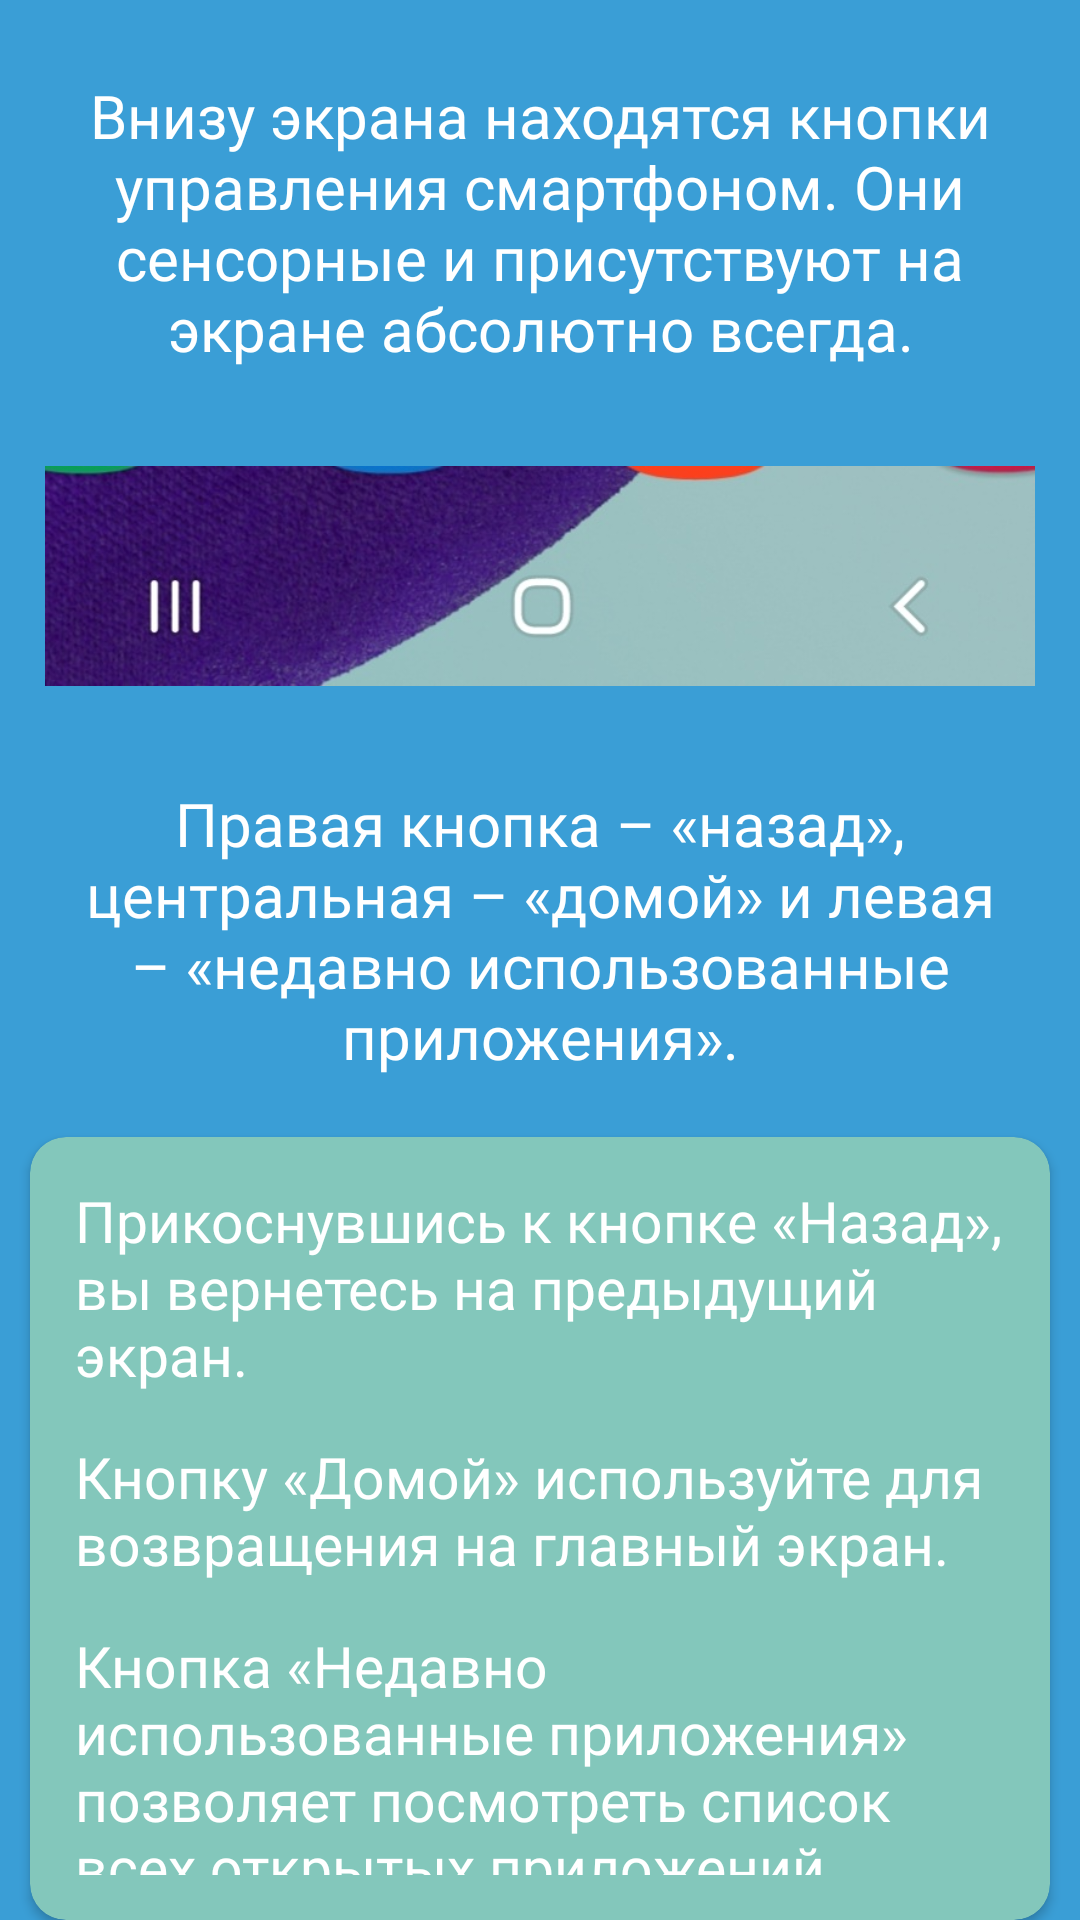

The Android layout XML behind this screen, and the referenced resources:
<!-- AndroidManifest.xml: application theme Theme.DigitalSecurity -->
<!-- res/layout/fragment_page_nine.xml -->
<?xml version="1.0" encoding="utf-8"?>
<FrameLayout xmlns:android="http://schemas.android.com/apk/res/android"
    xmlns:tools="http://schemas.android.com/tools"
    android:layout_width="match_parent"
    android:layout_height="match_parent"
    xmlns:app="http://schemas.android.com/apk/res-auto"
    tools:context=".lessonOneFragments.PageNineFragment"
    android:background="@color/blueBg">


    <LinearLayout
        android:layout_width="match_parent"
        android:layout_height="match_parent"
        android:orientation="vertical">


        <TextView
            android:id="@+id/textView5"
            android:layout_width="match_parent"
            android:layout_height="wrap_content"
            android:text="@string/bottomMenu"
            android:textColor="@color/white"
            android:textSize="20sp"
            android:fontFamily="@font/roboto_medium"
            android:textAlignment="center"
            android:layout_marginHorizontal="10sp"
            android:layout_marginTop="25sp"/>

        <ImageView
            android:id="@+id/imageView7"
            android:layout_width="match_parent"
            android:layout_height="138dp"
            android:scaleType="fitCenter"
            android:src="@drawable/ic_bottom_menu"
            android:layout_marginHorizontal="15sp"
            android:layout_gravity="center_horizontal"/>


        <TextView
            android:id="@+id/textView6"
            android:layout_width="match_parent"
            android:layout_height="wrap_content"
            android:textColor="@color/white"
            android:textSize="20sp"
            android:fontFamily="@font/roboto_medium"
            android:text="@string/bottomButtons"
            android:layout_marginHorizontal="20sp"
            android:textAlignment="center"/>

        <androidx.cardview.widget.CardView
            android:layout_width="wrap_content"
            android:layout_height="wrap_content"
            app:cardCornerRadius="12sp"
            android:backgroundTint="@color/lightGreen"
            android:layout_marginTop="20sp"
            android:layout_marginHorizontal="10sp">

            <LinearLayout
                android:layout_width="match_parent"
                android:layout_height="match_parent"
                android:orientation="vertical"
                >

                <TextView
                    android:id="@+id/textView7"
                    android:layout_width="wrap_content"
                    android:layout_height="wrap_content"
                    android:textColor="@color/white"
                    android:textSize="19sp"
                    android:fontFamily="@font/roboto_medium"
                    android:layout_marginTop="15sp"
                    android:layout_marginHorizontal="15sp"
                    android:text="@string/backBtn"
                    />

                <TextView
                    android:id="@+id/textView8"
                    android:layout_width="wrap_content"
                    android:layout_height="wrap_content"
                    android:textColor="@color/white"
                    android:textSize="19sp"
                    android:fontFamily="@font/roboto_medium"
                    android:layout_marginTop="15sp"
                    android:layout_marginHorizontal="15sp"
                    android:text="@string/homeBtn" />

                <TextView
                    android:id="@+id/textView9"
                    android:layout_width="wrap_content"
                    android:layout_height="wrap_content"
                    android:textColor="@color/white"
                    android:textSize="19sp"
                    android:fontFamily="@font/roboto_medium"
                    android:layout_marginVertical="15sp"
                    android:layout_marginHorizontal="15sp"
                    android:text="@string/recentBtn" />
            </LinearLayout>
        </androidx.cardview.widget.CardView>


    </LinearLayout>
</FrameLayout>
<!-- resources referenced by this layout -->
<resources>
  <color name="blueBg">#3a9ed6</color>
  <color name="lightGreen">#83c7bb</color>
  <color name="white">#FFFFFFFF</color>
  <!-- drawable ic_bottom_menu: jpg bitmap (drawable, 30419 bytes) -->
  <string name="backBtn"> Прикоснувшись к кнопке «Назад», вы вернетесь на предыдущий экран. </string>
  <string name="bottomButtons"> Правая кнопка – «назад», центральная – «домой» и левая – «недавно использованные приложения». </string>
  <string name="bottomMenu"> Внизу экрана находятся кнопки управления смартфоном. Они сенсорные и присутствуют на экране абсолютно всегда. </string>
  <string name="homeBtn"> Кнопку «Домой» используйте для возвращения на главный экран. </string>
  <string name="recentBtn"> Кнопка «Недавно использованные приложения» позволяет посмотреть список всех открытых приложений. Чтобы удалить приложение из списка недавно использованных, смахните его вверх </string>
  <style name="Theme.DigitalSecurity" parent="Base.Theme.DigitalSecurity" />
  <style name="Base.Theme.DigitalSecurity" parent="Theme.Material3.DayNight.NoActionBar">
  
      </style>
</resources>
